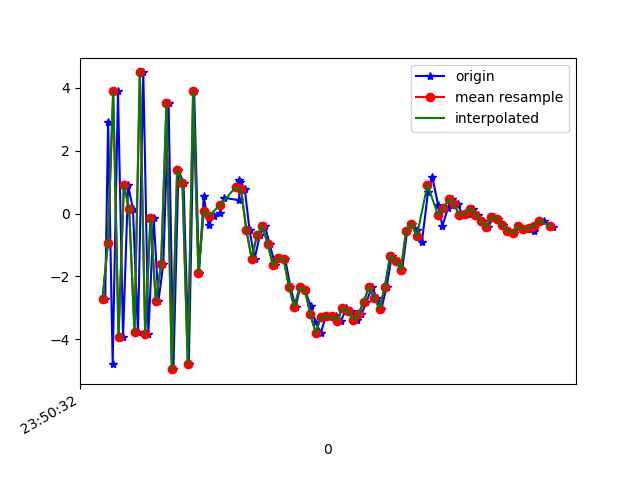

The file beside this chart, header and first rows:
1617666632590, 362269223051073, -2.708798, -0.7627386, -8.598748
1617666632601, 362269242281843, 2.911, 0.6509, 7.699
1617666632618, 362269261512613, -4.783, -0.934, -5.002
1617666632638, 362269280743383, 3.893, 0.9574, 1.369
1617666632657, 362269299974153, -3.925, -0.7472, 3.268
1617666632676, 362269319204923, 0.8987, 0.06757, -6.726
1617666632694, 362269338435693, 0.1453, 0.3015, 8.611
1617666632713, 362269357666463, -3.783, -0.7607, -7.375
1617666632733, 362269376897233, 4.485, 0.9254, 2.344
1617666632752, 362269396128003, -3.824, -0.8641, 3.656
1617666632772, 362269415358773, -0.1443, -0.01248, -7.545
1617666632790, 362269434589543, -2.778, -0.4165, 5.102
1617666632808, 362269453820313, -1.611, 0.1026, -8.367
1617666632828, 362269473051083, 3.5, 1.006, 6.687
1617666632846, 362269492281853, -4.949, -0.7017, -0.3411
1617666632865, 362269511512623, 1.384, 0.5458, -5.683
1617666632884, 362269530743393, 0.9717, 0.5872, 8.377
1617666632904, 362269549974163, -4.769, -0.5517, -5.557
1617666632924, 362269569204933, 3.9, 0.921, -0.8541
1617666632942, 362269588435703, -1.894, 0.01492, -3.279
1617666632960, 362269607666473, 0.5463, 0.3229, 1.074
1617666632978, 362269626897243, -0.3717, 0.01066, 0.3886
1617666632999, 362269646128013, -0.06451, 0.2072, 0.5911
1617666633021, 362269665358783, 0.0157, 0.08353, 1.047
1617666633037, 362269684589553, 0.4972, 0.3048, 1.825
1617666633093, 362269703820323, 0.4231, 0.2504, 2.782
1617666633094, 362269723051093, 1.07, 0.5342, 4.32
1617666633096, 362269742281863, 1.015, 0.05123, 5.621
1617666633114, 362269761512633, 0.7722, -0.4086, 6.409
1617666633132, 362269780743403, -0.5326, -0.9465, 6.344
1617666633151, 362269799974173, -1.432, -0.6373, 5.127
1617666633171, 362269819204943, -0.6825, -0.7227, 4.923
1617666633190, 362269838435713, -0.4043, -1.56, 4.687
1617666633207, 362269857666483, -0.9659, -1.245, 3.883
1617666633229, 362269876897253, -1.65, -0.9498, 3.147
1617666633248, 362269896128023, -1.407, -0.2252, 2.918
1617666633266, 362269915486881, -1.45, -0.2464, 2.307
1617666633285, 362269934717651, -2.325, -0.5652, 1.272
1617666633305, 362269953948421, -2.978, -0.7618, 0.5308
1617666633322, 362269973179191, -2.342, -0.5862, -0.246
1617666633341, 362269992409961, -2.448, -0.9929, -0.6291
1617666633361, 362270011640731, -2.929, -1.146, -2.057
1617666633379, 362270030871501, -3.437, -0.8878, -3.49
1617666633399, 362270050102271, -3.788, -0.26, -4.707
1617666633418, 362270069333041, -3.292, 0.008411, -5.531
1617666633438, 362270088563811, -3.261, 0.3329, -6.03
1617666633455, 362270107794581, -3.271, 0.5701, -6.674
1617666633476, 362270127025351, -3.411, 0.5657, -7.07
1617666633495, 362270146256121, -3.012, 0.58, -7.337
1617666633513, 362270165486891, -3.104, 0.4455, -6.789
1617666633534, 362270184717661, -3.379, 0.3636, -6.057
1617666633552, 362270203948431, -3.206, 0.4165, -5.584
1617666633570, 362270223179201, -2.829, 0.1211, -4.849
1617666633592, 362270242409971, -2.326, -0.09643, -3.956
1617666633609, 362270261640741, -2.688, -0.05044, -2.539
1617666633627, 362270280871511, -3.027, 0.02147, -1.812
1617666633647, 362270300102281, -2.322, -0.1468, -1.784
1617666633666, 362270319333051, -1.339, -1.102, -0.8187
1617666633687, 362270338563821, -1.507, -0.9337, 1.344
1617666633705, 362270357794591, -1.788, -0.8161, 1.262
1617666633724, 362270377025361, -0.5411, -0.5574, 1.024
... 29 more rows
